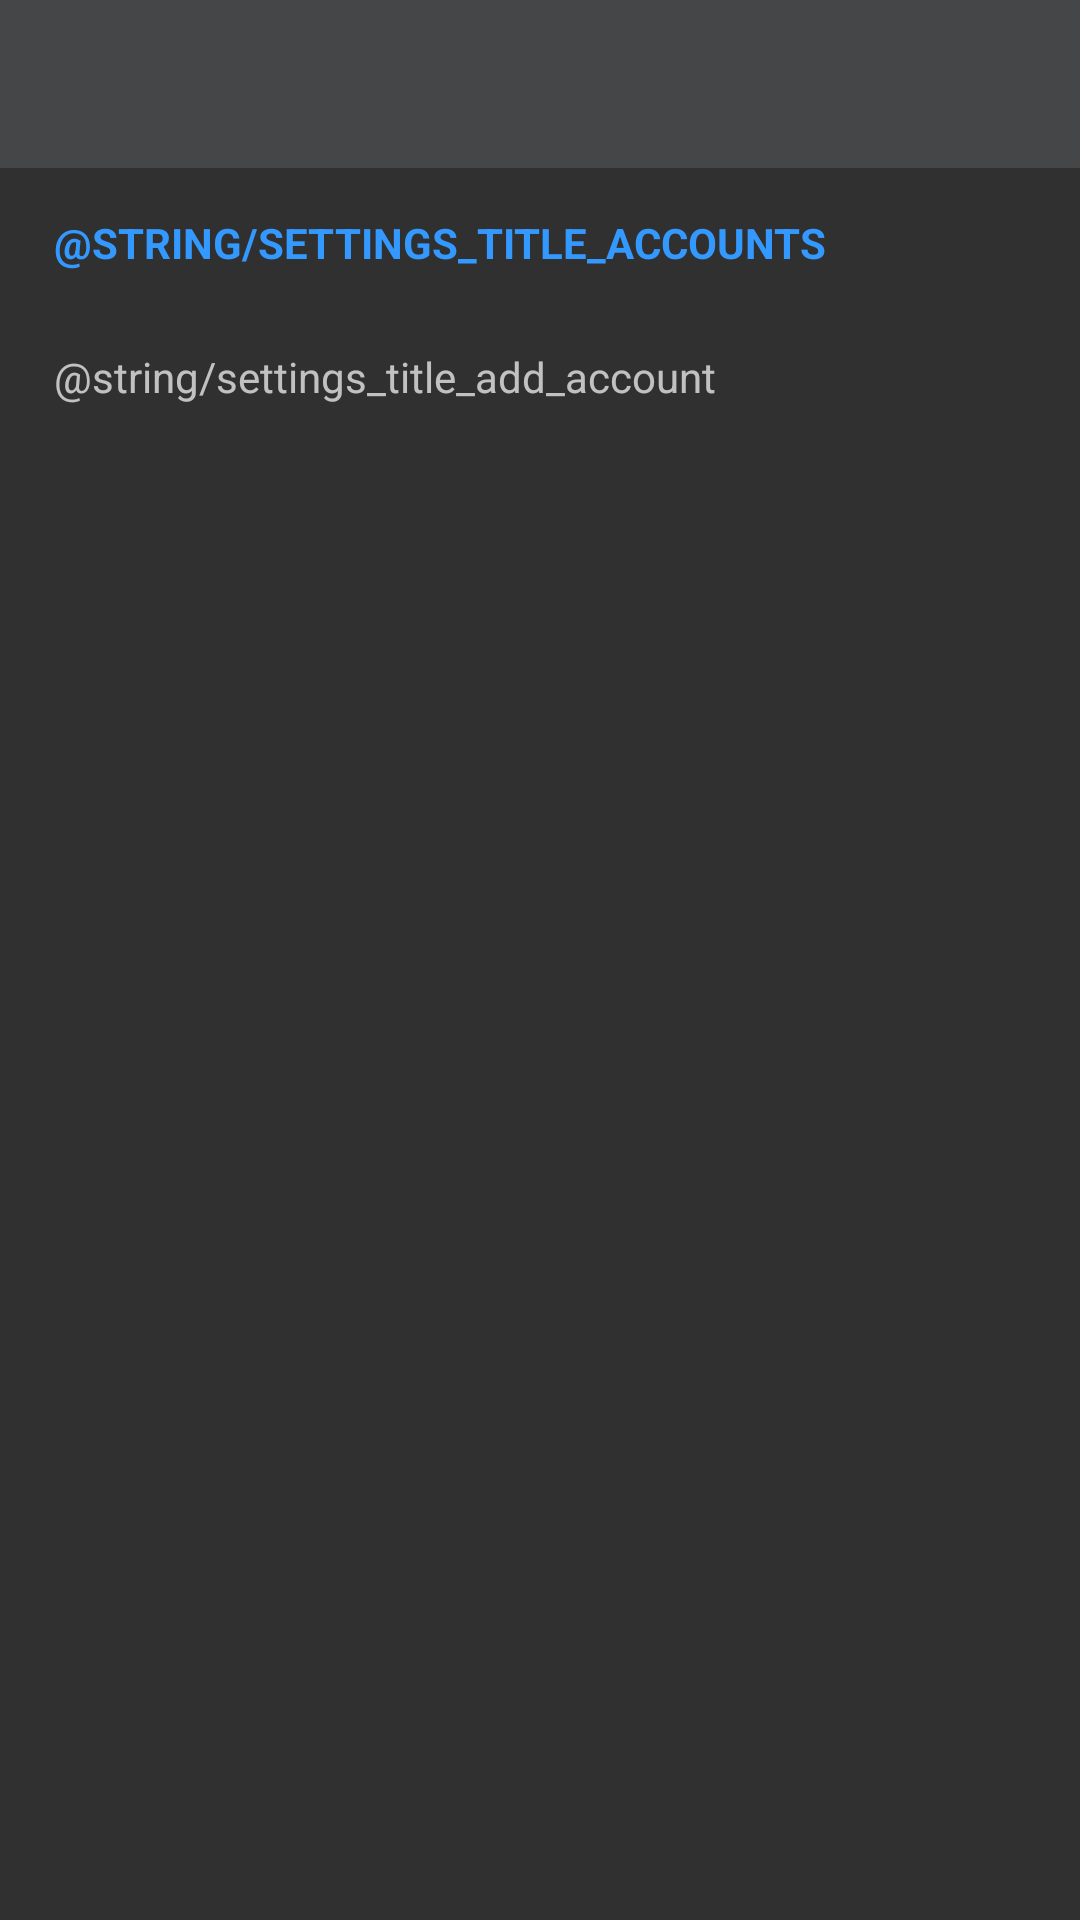

Layout XML and referenced resources for this Android screen:
<!-- AndroidManifest.xml: application theme AppTheme -->
<!-- res/layout/activity_settings.xml -->
<LinearLayout xmlns:android="http://schemas.android.com/apk/res/android"
    android:layout_width="match_parent"
    android:layout_height="match_parent"
    android:orientation="vertical">

    <include
        android:id="@+id/main_toolbar"
        layout="@layout/main_toolbar"/>


    <TextView
        android:layout_width="match_parent"
        android:layout_height="wrap_content"
        android:text="@string/settings_title_accounts"
        android:layout_marginLeft="18dip"
        style="@style/PrefHeader"
        />


    <FrameLayout
        android:id="@+id/accounts"
        android:layout_width="match_parent"
        android:layout_height="wrap_content" />

    <TextView
        android:id="@+id/add_account"
        android:layout_width="match_parent"
        android:layout_height="wrap_content"
        android:text="@string/settings_title_add_account"
        android:layout_marginLeft="18dip"
        android:paddingTop="10dip"
        android:paddingBottom="10dip"
        />

    <FrameLayout
        android:id="@+id/prefs"
        android:layout_width="match_parent"
        android:layout_height="wrap_content" />


</LinearLayout>
<!-- res/layout/main_toolbar.xml (included above) -->
<?xml version="1.0" encoding="utf-8"?>
<android.support.v7.widget.Toolbar xmlns:android="http://schemas.android.com/apk/res/android"
    android:background="@color/colorPrimary"
    android:layout_width="match_parent"
    android:layout_height="?actionBarSize" />
<!-- resources referenced by this layout -->
<resources>
  <color name="colorPrimary">#454648</color>
  <string name="settings_title_accounts">KONTEN</string>
  <string name="settings_title_add_account">Konto hinzufügen</string>
  <style name="PrefHeader">
  
          <item name="android:layout_width">match_parent</item>
          <item name="android:layout_height">wrap_content</item>
          <item name="android:textStyle">bold</item>
          <item name="android:textColor">?android:attr/colorAccent</item>
          <item name="android:textSize">14sp</item>
          <item name="android:gravity">center_vertical</item>
          <item name="android:minHeight">50dip</item>
          <item name="android:textAllCaps">true</item>
  
      </style>
  <style name="AppTheme" parent="Theme.AppCompat.NoActionBar">
          <item name="android:activatedBackgroundIndicator">@drawable/list_activated_background</item>
          <item name="android:background">@color/windowBackground</item>
  
          <item name="android:windowBackground">@color/windowBackground</item>
          <item name="android:textColor">@color/textColorPrimary</item>
      </style>
  <!-- drawable list_activated_background (drawable) -->
  <?xml version="1.0" encoding="utf-8"?>
  <selector xmlns:android="http://schemas.android.com/apk/res/android">
      <item android:state_pressed="false" android:state_selected="true">
          <color android:color="@color/navigation_item_selected" />
      </item>
      <item>
          <color android:color="@android:color/transparent" />
      </item>
  </selector>
  <color name="windowBackground">#303030</color>
  <color name="textColorPrimary">#CCCCCC</color>
</resources>
